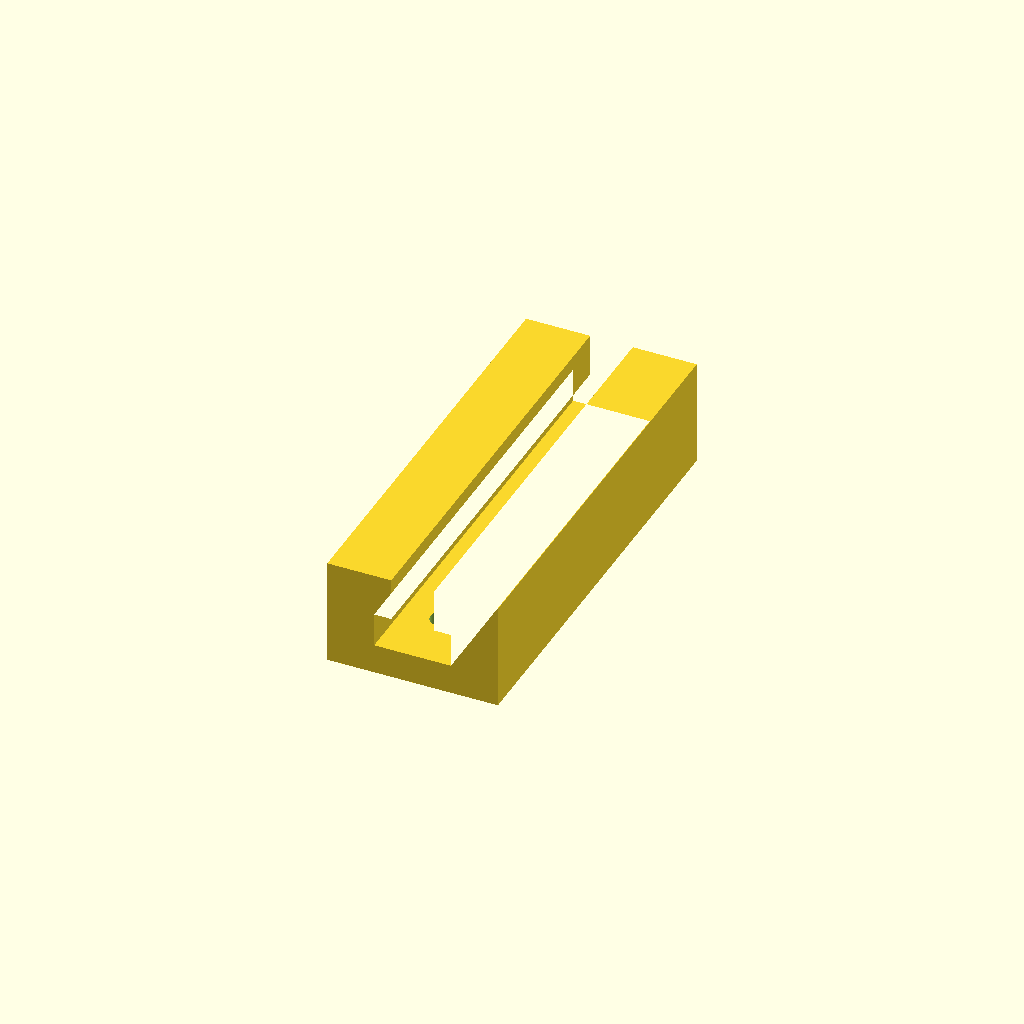
Cell 1 — every parameter at its default value.
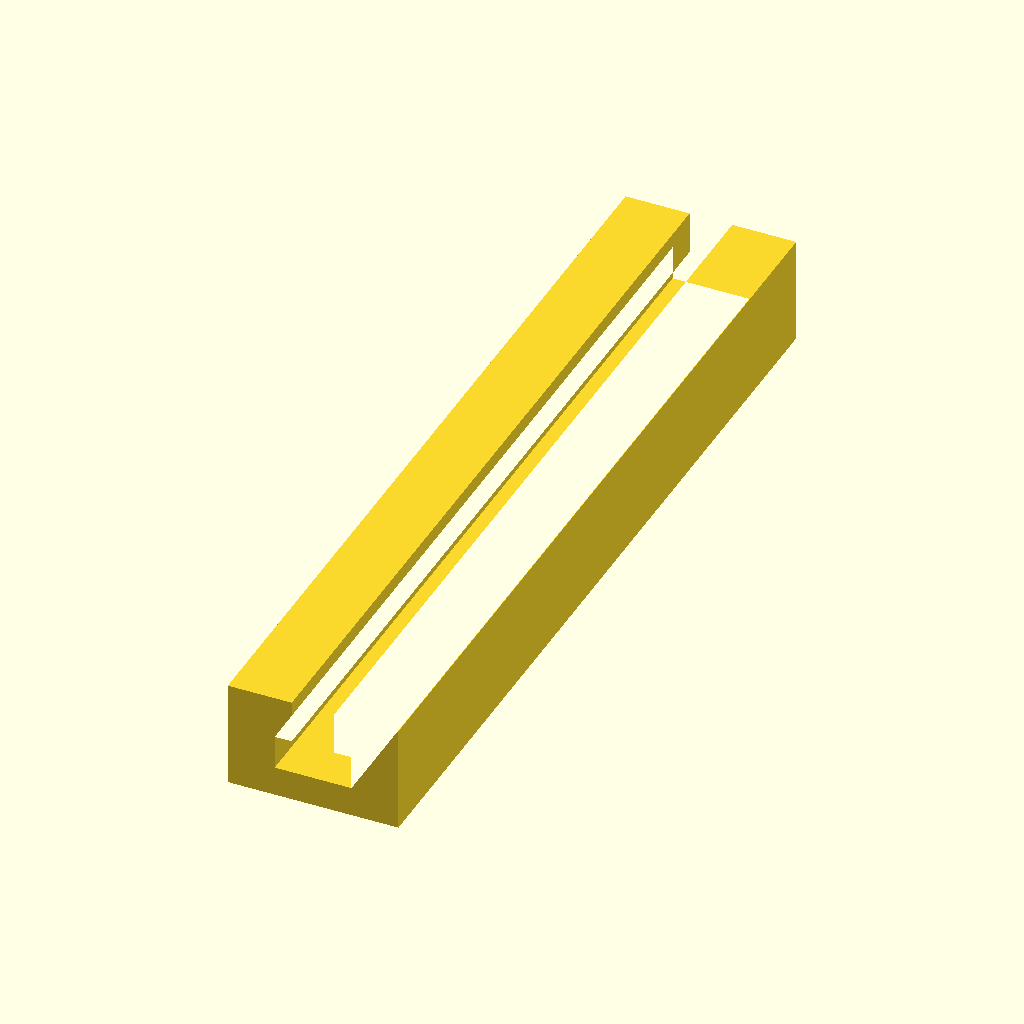
Cell 2: the same model with rail_length = 200.
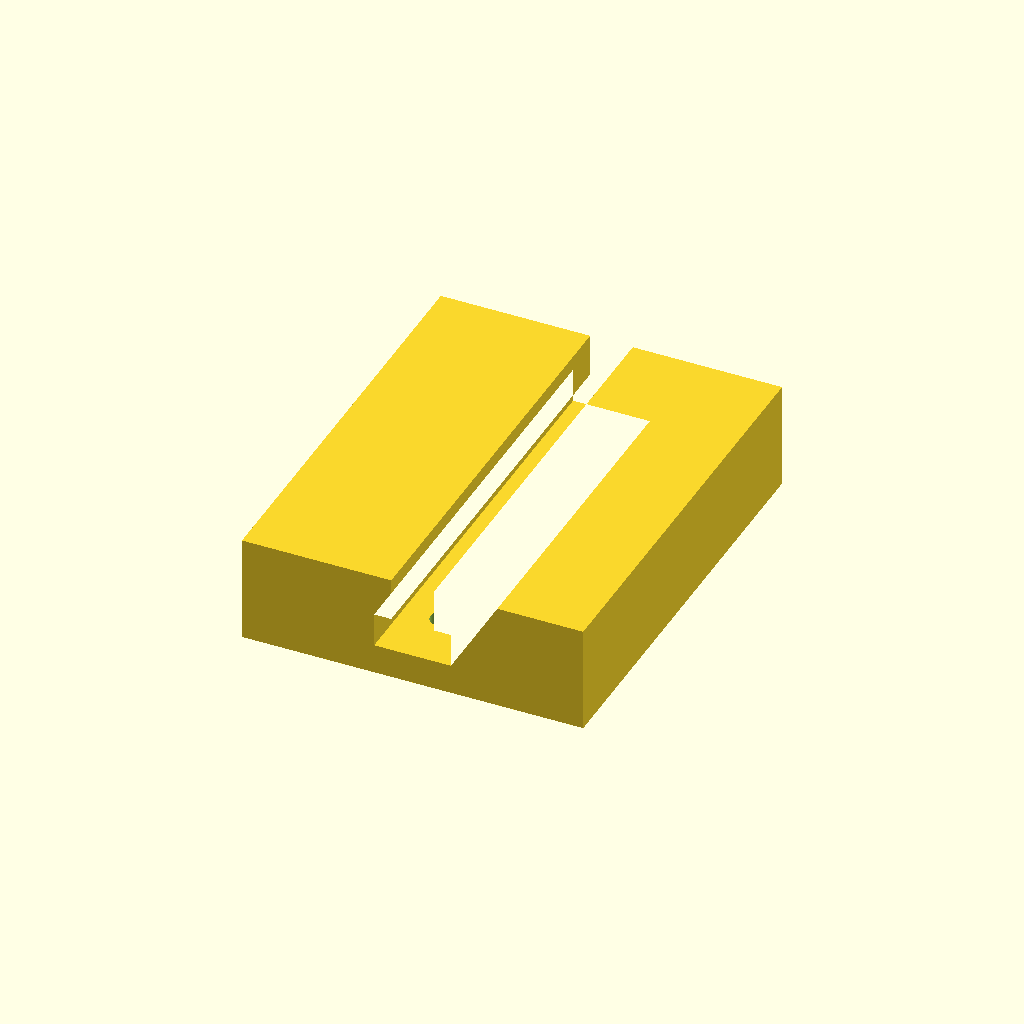
Cell 3: the same model with rail_width = 80.
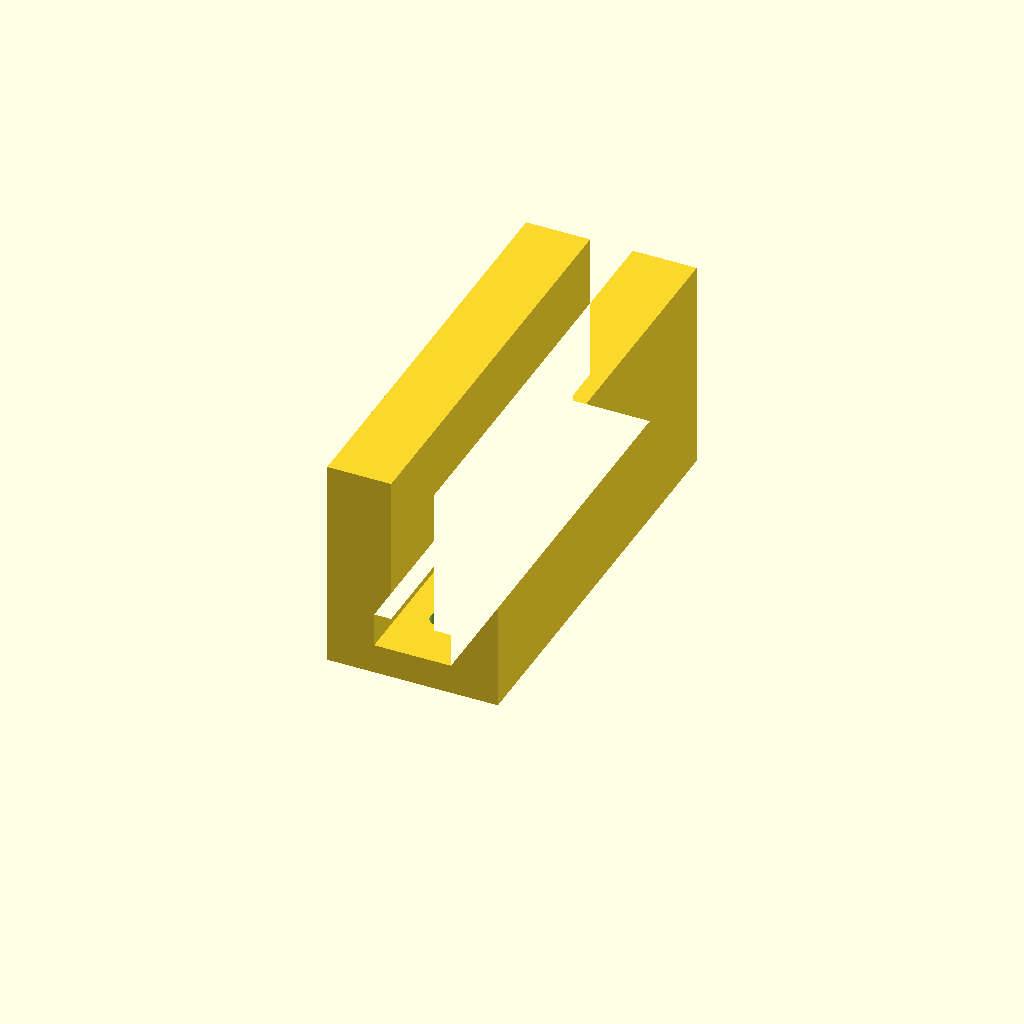
Cell 4 — rail_height set to 50, the other parameters unchanged.
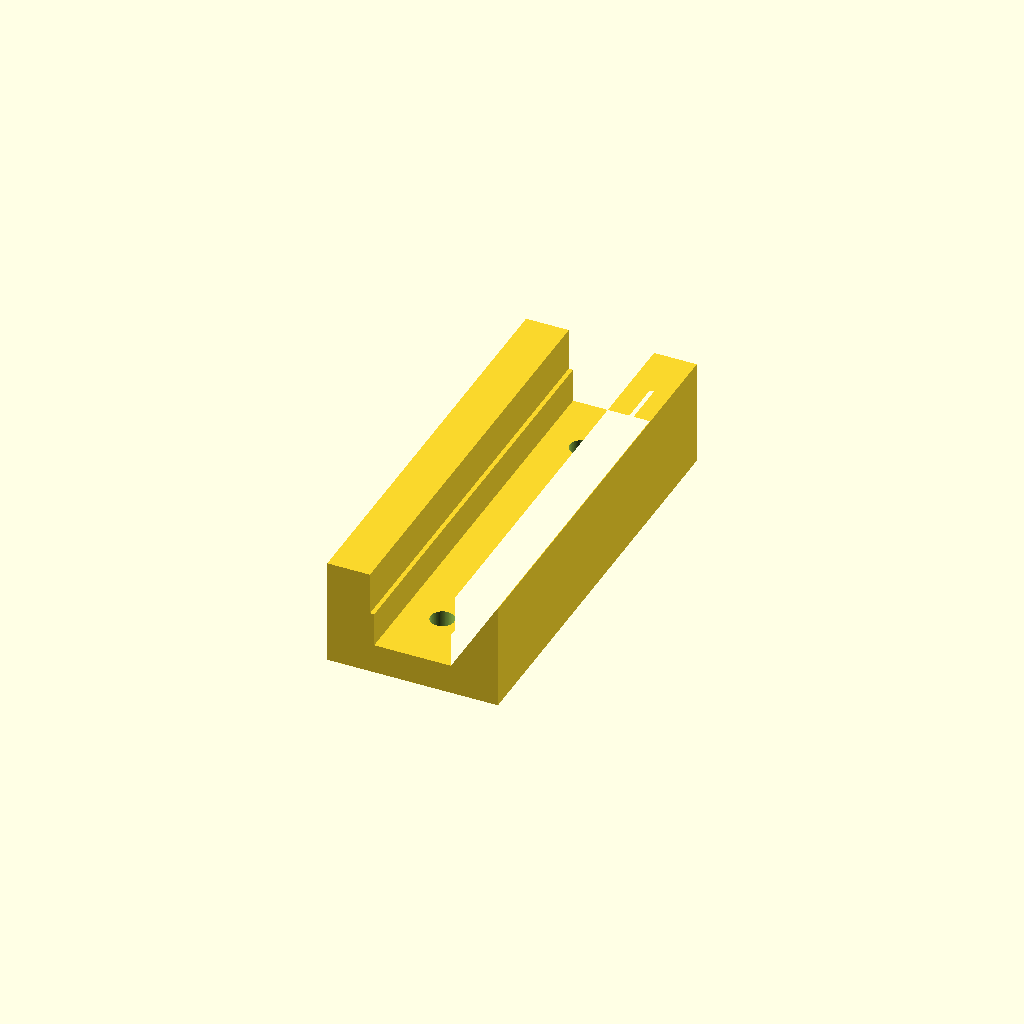
Cell 5: neck_width = 20 (everything else at default).
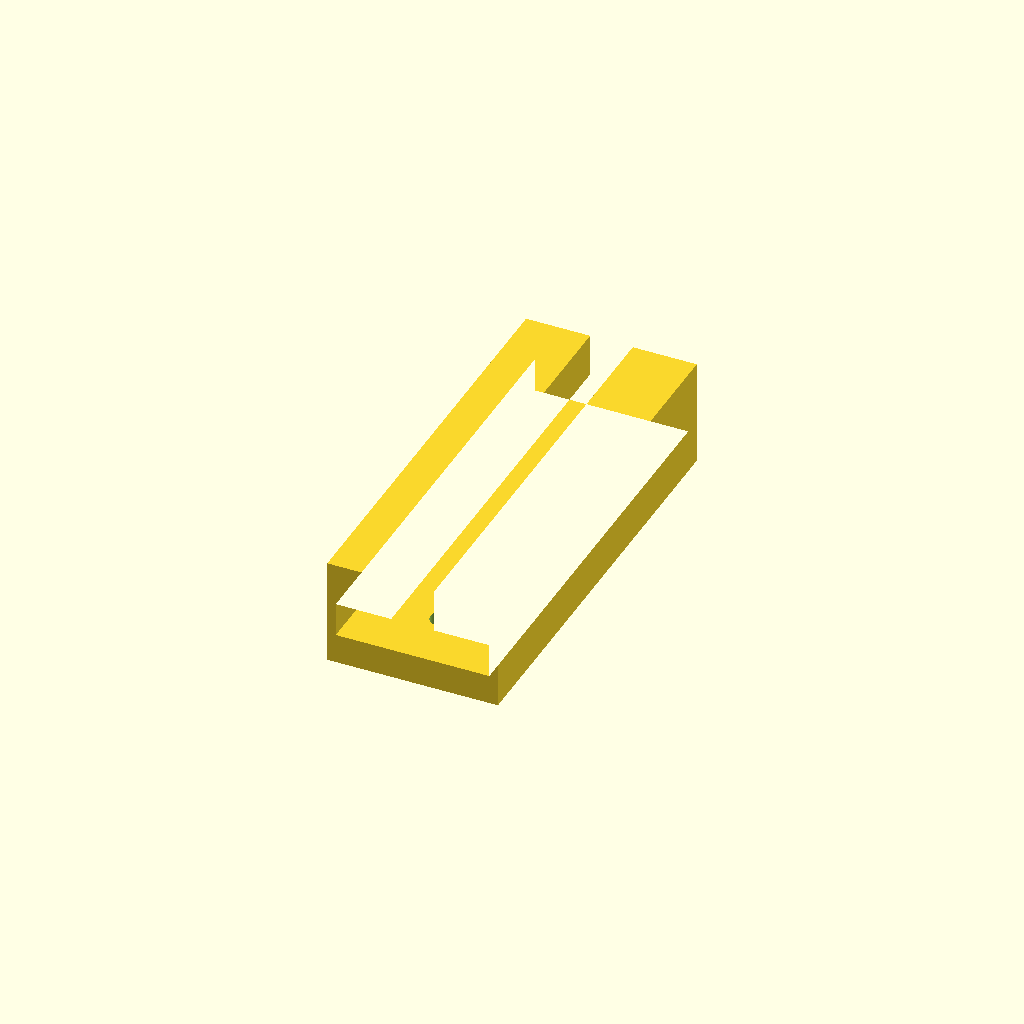
Cell 6: slot_width = 36 (everything else at default).
All cells are drawn from one camera (rotation 55°, 0°, 25°, orthographic, colour scheme Cornfield), so only the parameter changes between them.
OpenSCAD source file prompts/v0.2/reference/t3-007.scad:
// t3-007 T-slot rail
$fn = 96;
rail_length = 100;
rail_width = 40;
rail_height = 25;
neck_width = 10;
slot_width = 18;     // chamber width
chamber_bottom = 7;
chamber_top = 15;
hole_diameter = 5.5;
hole_y = 35;

difference() {
    translate([0, rail_length / 2, 0]) rotate([90, 0, 0])
        linear_extrude(rail_length)
            difference() {
                translate([-rail_width / 2, 0]) square([rail_width, rail_height]);
                translate([-neck_width / 2, chamber_top - 0.01]) square([neck_width, rail_height - chamber_top + 1]);
                translate([-slot_width / 2, chamber_bottom]) square([slot_width, chamber_top - chamber_bottom]);
            }
    for (s = [-1, 1])
        translate([0, s * hole_y, -1]) cylinder(d = hole_diameter, h = chamber_bottom + 2);
}
Parameter table extracted from the source (name, type, default, range or options):
rail_length: number, default 100
rail_width: number, default 40
rail_height: number, default 25
neck_width: number, default 10
slot_width: number, default 18
chamber_bottom: number, default 7
chamber_top: number, default 15
hole_diameter: number, default 5.5
hole_y: number, default 35
